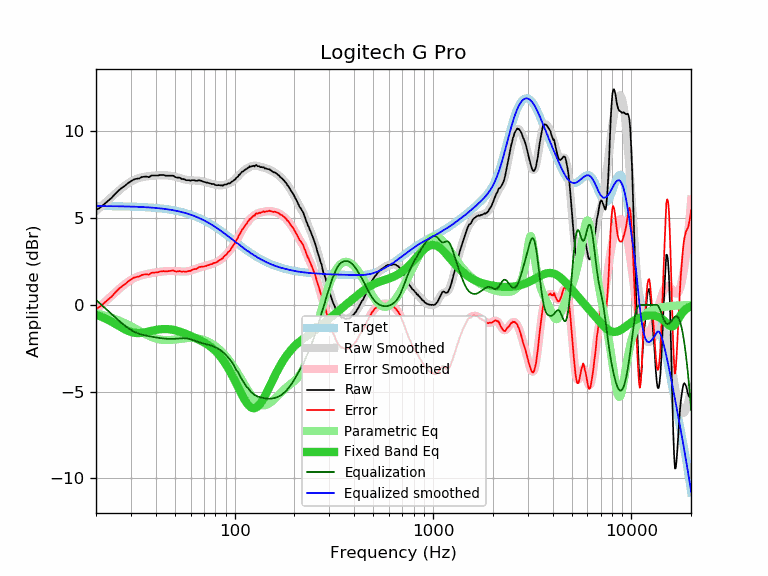

Data behind this chart, as committed beside it:
frequency, raw, error, smoothed, error_smoothed, equalization, parametric_eq, equalized_raw, equalized_smoothed, target
20, 5.46, -0.24, 5.41, -0.29, 0.29, -0.56, 5.75, 5.70, 5.70
21, 5.61, -0.09, 5.63, -0.07, 0.07, -0.65, 5.68, 5.70, 5.70
22, 5.81, 0.11, 5.84, 0.14, -0.14, -0.75, 5.67, 5.70, 5.70
23, 6.00, 0.31, 6.04, 0.34, -0.34, -0.86, 5.66, 5.69, 5.69
24, 6.18, 0.49, 6.23, 0.53, -0.53, -0.97, 5.64, 5.69, 5.69
25, 6.40, 0.71, 6.41, 0.72, -0.72, -1.09, 5.68, 5.69, 5.69
26, 6.60, 0.91, 6.58, 0.89, -0.89, -1.20, 5.71, 5.69, 5.69
27, 6.75, 1.07, 6.73, 1.05, -1.05, -1.31, 5.70, 5.68, 5.68
28, 6.87, 1.19, 6.88, 1.20, -1.20, -1.41, 5.67, 5.68, 5.68
29, 7.02, 1.35, 7.00, 1.33, -1.33, -1.49, 5.69, 5.67, 5.67
30, 7.13, 1.46, 7.11, 1.44, -1.44, -1.56, 5.69, 5.67, 5.67
31, 7.23, 1.57, 7.19, 1.53, -1.53, -1.60, 5.70, 5.66, 5.66
32, 7.27, 1.61, 7.26, 1.61, -1.61, -1.62, 5.66, 5.66, 5.66
33, 7.29, 1.64, 7.32, 1.66, -1.66, -1.62, 5.62, 5.65, 5.65
34, 7.37, 1.73, 7.35, 1.71, -1.71, -1.61, 5.66, 5.64, 5.64
35, 7.39, 1.75, 7.38, 1.75, -1.75, -1.59, 5.64, 5.64, 5.64
36, 7.40, 1.77, 7.41, 1.78, -1.78, -1.56, 5.62, 5.63, 5.63
37, 7.36, 1.74, 7.42, 1.80, -1.80, -1.53, 5.55, 5.62, 5.62
38, 7.46, 1.85, 7.44, 1.83, -1.83, -1.50, 5.63, 5.61, 5.61
39, 7.46, 1.86, 7.45, 1.85, -1.85, -1.47, 5.61, 5.60, 5.60
40, 7.46, 1.87, 7.46, 1.87, -1.87, -1.44, 5.59, 5.59, 5.59
41, 7.46, 1.88, 7.47, 1.89, -1.89, -1.42, 5.57, 5.58, 5.58
42, 7.49, 1.92, 7.48, 1.91, -1.91, -1.41, 5.58, 5.57, 5.57
43, 7.49, 1.94, 7.48, 1.93, -1.93, -1.39, 5.56, 5.55, 5.55
44, 7.49, 1.95, 7.48, 1.94, -1.94, -1.39, 5.55, 5.54, 5.54
45, 7.45, 1.92, 7.47, 1.95, -1.95, -1.39, 5.50, 5.52, 5.52
46, 7.45, 1.94, 7.46, 1.95, -1.95, -1.39, 5.50, 5.51, 5.51
47, 7.45, 1.96, 7.45, 1.96, -1.96, -1.40, 5.49, 5.49, 5.49
48, 7.45, 1.97, 7.43, 1.96, -1.96, -1.42, 5.49, 5.48, 5.48
49, 7.45, 1.99, 7.41, 1.96, -1.96, -1.44, 5.49, 5.46, 5.46
50, 7.38, 1.94, 7.39, 1.95, -1.95, -1.46, 5.43, 5.44, 5.44
51, 7.34, 1.92, 7.36, 1.94, -1.94, -1.48, 5.40, 5.42, 5.42
52, 7.34, 1.94, 7.33, 1.94, -1.94, -1.51, 5.40, 5.40, 5.40
53, 7.33, 1.95, 7.31, 1.93, -1.93, -1.54, 5.40, 5.38, 5.38
54, 7.26, 1.90, 7.28, 1.92, -1.92, -1.57, 5.34, 5.35, 5.35
55, 7.26, 1.93, 7.25, 1.92, -1.92, -1.61, 5.34, 5.33, 5.33
56, 7.23, 1.92, 7.23, 1.92, -1.92, -1.64, 5.31, 5.31, 5.31
57, 7.19, 1.91, 7.21, 1.93, -1.93, -1.68, 5.26, 5.28, 5.28
58, 7.19, 1.93, 7.20, 1.94, -1.94, -1.71, 5.25, 5.25, 5.25
59, 7.19, 1.96, 7.19, 1.96, -1.96, -1.75, 5.23, 5.23, 5.23
60, 7.16, 1.96, 7.18, 1.98, -1.98, -1.78, 5.18, 5.20, 5.20
61, 7.19, 2.02, 7.18, 2.01, -2.01, -1.82, 5.18, 5.17, 5.17
62, 7.19, 2.05, 7.18, 2.03, -2.03, -1.86, 5.15, 5.14, 5.14
63, 7.18, 2.07, 7.17, 2.06, -2.06, -1.89, 5.12, 5.11, 5.11
64, 7.15, 2.07, 7.17, 2.09, -2.09, -1.93, 5.06, 5.08, 5.08
65, 7.16, 2.11, 7.17, 2.12, -2.12, -1.97, 5.04, 5.05, 5.05
66, 7.19, 2.18, 7.16, 2.15, -2.15, -2.00, 5.04, 5.01, 5.01
67, 7.17, 2.19, 7.15, 2.17, -2.17, -2.04, 5.00, 4.98, 4.98
68, 7.15, 2.20, 7.14, 2.19, -2.19, -2.08, 4.96, 4.95, 4.95
69, 7.12, 2.21, 7.12, 2.21, -2.21, -2.12, 4.91, 4.91, 4.91
70, 7.09, 2.21, 7.10, 2.23, -2.23, -2.16, 4.86, 4.87, 4.87
71, 7.08, 2.24, 7.08, 2.24, -2.24, -2.20, 4.83, 4.84, 4.84
72, 7.05, 2.25, 7.06, 2.26, -2.26, -2.24, 4.79, 4.80, 4.80
73, 7.05, 2.29, 7.04, 2.28, -2.28, -2.29, 4.77, 4.76, 4.76
74, 7.02, 2.29, 7.02, 2.30, -2.30, -2.33, 4.72, 4.72, 4.72
75, 7.01, 2.32, 7.00, 2.32, -2.32, -2.38, 4.69, 4.69, 4.69
76, 6.99, 2.34, 6.99, 2.34, -2.34, -2.43, 4.65, 4.65, 4.65
77, 6.96, 2.35, 6.97, 2.36, -2.36, -2.49, 4.59, 4.61, 4.61
78, 6.98, 2.41, 6.95, 2.39, -2.39, -2.54, 4.59, 4.57, 4.57
79, 6.95, 2.42, 6.94, 2.41, -2.41, -2.60, 4.54, 4.53, 4.53
... 553 more rows
